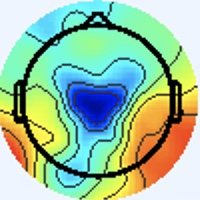

Source data for this figure (header and first rows):
[238 245 255], [238 245 255], [238 245 255], [238 245 255], [238 245 255], [238 245 255], [238 245 255], [238 245 255], [238 245 255], [238 245 255], [238 245 255], [238 245 255], [238 245 255], [238 245 255], [238 245 255], [238 245 255], [238 245 255], [238 245 255], [238 245 255], [238 245 255], [238 245 255], [238 245 255], [238 245 255], [238 245 255]
[238 245 255], [238 245 255], [238 245 255], [238 245 255], [238 245 255], [238 245 255], [238 245 255], [238 245 255], [238 245 255], [238 245 255], [238 245 255], [238 245 255], [238 245 255], [238 245 255], [238 245 255], [238 245 255], [238 245 255], [238 245 255], [238 245 255], [238 245 255], [238 245 255], [238 245 255], [238 245 255], [238 245 255]
[238 245 255], [238 245 255], [238 245 255], [238 245 255], [238 245 255], [238 245 255], [238 245 255], [238 245 255], [238 245 255], [238 245 255], [238 245 255], [238 245 255], [238 245 255], [238 245 255], [238 245 255], [238 245 255], [238 245 255], [238 245 255], [238 245 255], [238 245 255], [238 245 255], [238 245 255], [238 245 255], [238 245 255]
[238 245 255], [238 245 255], [238 245 255], [238 245 255], [238 245 255], [238 245 255], [238 245 255], [238 245 255], [238 245 255], [238 245 255], [238 245 255], [238 245 255], [238 245 255], [238 245 255], [238 245 255], [238 245 255], [238 245 255], [238 245 255], [238 245 255], [238 245 255], [238 245 255], [238 245 255], [238 245 255], [238 245 255]
[238 245 255], [238 245 255], [238 245 255], [238 245 255], [238 245 255], [238 245 255], [238 245 255], [238 245 255], [238 245 255], [238 245 255], [238 245 255], [238 245 255], [238 245 255], [238 245 255], [238 245 255], [238 245 255], [238 245 255], [238 245 255], [238 245 255], [238 245 255], [238 245 255], [238 245 255], [238 245 255], [238 245 255]
[238 245 255], [238 245 255], [238 245 255], [238 245 255], [238 245 255], [238 245 255], [238 245 255], [238 245 255], [238 245 255], [238 245 255], [238 245 255], [238 245 255], [238 245 255], [238 245 255], [238 245 255], [238 245 255], [238 245 255], [238 245 255], [238 245 255], [238 245 255], [238 245 255], [238 245 255], [238 245 255], [238 245 255]
[238 245 255], [238 245 255], [238 245 255], [238 245 255], [238 245 255], [238 245 255], [238 245 255], [238 245 255], [238 245 255], [238 245 255], [238 245 255], [238 245 255], [238 245 255], [238 245 255], [238 245 255], [238 245 255], [238 245 255], [238 245 255], [238 245 255], [238 245 255], [238 245 255], [238 245 255], [238 245 255], [238 245 255]
[238 245 255], [238 245 255], [238 245 255], [238 245 255], [238 245 255], [238 245 255], [238 245 255], [238 245 255], [238 245 255], [238 245 255], [238 245 255], [238 245 255], [238 245 255], [238 245 255], [238 245 255], [238 245 255], [238 245 255], [238 245 255], [238 245 255], [238 245 255], [238 245 255], [238 245 255], [238 245 255], [238 245 255]
[238 245 255], [238 245 255], [238 245 255], [238 245 255], [238 245 255], [238 245 255], [238 245 255], [238 245 255], [238 245 255], [238 245 255], [238 245 255], [238 245 255], [238 245 255], [238 245 255], [238 245 255], [238 245 255], [238 245 255], [238 245 255], [238 245 255], [238 245 255], [238 245 255], [238 245 255], [238 245 255], [238 245 255]
[238 245 255], [238 245 255], [238 245 255], [238 245 255], [238 245 255], [238 245 255], [238 245 255], [238 245 255], [238 245 255], [238 245 255], [238 245 255], [238 245 255], [238 245 255], [238 245 255], [238 245 255], [238 245 255], [238 245 255], [238 245 255], [238 245 255], [238 245 255], [238 245 255], [238 245 255], [238 245 255], [238 245 255]
[238 245 255], [238 245 255], [238 245 255], [238 245 255], [238 245 255], [238 245 255], [238 245 255], [238 245 255], [238 245 255], [238 245 255], [238 245 255], [238 245 255], [238 245 255], [238 245 255], [238 245 255], [238 245 255], [238 245 255], [238 245 255], [238 245 255], [238 245 255], [238 245 255], [238 245 255], [238 245 255], [238 245 255]
[238 245 255], [238 245 255], [238 245 255], [238 245 255], [238 245 255], [238 245 255], [238 245 255], [238 245 255], [238 245 255], [238 245 255], [238 245 255], [238 245 255], [238 245 255], [238 245 255], [238 245 255], [238 245 255], [238 245 255], [238 245 255], [238 245 255], [238 245 255], [238 245 255], [238 245 255], [238 245 255], [238 245 255]
[238 245 255], [238 245 255], [238 245 255], [238 245 255], [238 245 255], [238 245 255], [238 245 255], [238 245 255], [238 245 255], [238 245 255], [238 245 255], [238 245 255], [238 245 255], [238 245 255], [238 245 255], [238 245 255], [238 245 255], [238 245 255], [238 245 255], [238 245 255], [238 245 255], [238 245 255], [238 245 255], [238 245 255]
[238 245 255], [238 245 255], [238 245 255], [238 245 255], [238 245 255], [238 245 255], [238 245 255], [238 245 255], [238 245 255], [238 245 255], [238 245 255], [238 245 255], [238 245 255], [238 245 255], [238 245 255], [238 245 255], [238 245 255], [238 245 255], [238 245 255], [238 245 255], [238 245 255], [238 245 255], [238 245 255], [238 245 255]
[238 245 255], [238 245 255], [238 245 255], [238 245 255], [238 245 255], [238 245 255], [238 245 255], [238 245 255], [238 245 255], [238 245 255], [238 245 255], [238 245 255], [238 245 255], [238 245 255], [238 245 255], [238 245 255], [238 245 255], [238 245 255], [238 245 255], [238 245 255], [238 245 255], [238 245 255], [238 245 255], [238 245 255]
[238 245 255], [238 245 255], [238 245 255], [238 245 255], [238 245 255], [238 245 255], [238 245 255], [238 245 255], [238 245 255], [238 245 255], [238 245 255], [238 245 255], [238 245 255], [238 245 255], [238 245 255], [238 245 255], [237 246 255], [237 246 255], [238 245 255], [238 245 255], [238 245 255], [238 245 255], [238 245 255], [238 245 255]
[238 245 255], [238 245 255], [238 245 255], [238 245 255], [238 245 255], [238 245 255], [238 245 255], [238 245 255], [238 245 255], [238 245 255], [238 245 255], [238 245 255], [238 245 255], [238 245 255], [238 245 255], [237 246 255], [234 247 255], [234 247 255], [238 244 255], [240 244 255], [240 244 255], [238 244 255], [238 245 255], [237 246 255]
[238 245 255], [238 245 255], [238 245 255], [238 245 255], [238 245 255], [238 245 255], [238 245 255], [238 245 255], [238 245 255], [238 245 255], [238 245 255], [238 245 255], [238 245 255], [238 245 255], [238 245 255], [237 246 255], [234 247 255], [236 246 255], [238 244 255], [240 244 255], [240 244 255], [238 245 255], [237 246 255], [237 246 255]
[238 245 255], [238 245 255], [238 245 255], [238 245 255], [238 245 255], [238 245 255], [238 245 255], [238 245 255], [238 245 255], [238 245 255], [238 245 255], [238 245 255], [238 245 255], [238 245 255], [238 245 255], [238 245 255], [238 245 253], [238 245 253], [241 243 255], [241 243 255], [238 245 255], [237 246 255], [237 246 255], [238 245 253]
[238 245 255], [238 245 255], [238 245 255], [238 245 255], [238 245 255], [238 245 255], [238 245 255], [238 245 255], [238 245 255], [238 245 255], [238 245 255], [238 245 255], [238 245 255], [238 245 255], [238 245 255], [238 245 255], [240 244 253], [241 244 253], [241 243 255], [241 243 255], [240 244 255], [238 245 255], [237 246 253], [238 245 253]
[238 245 255], [238 245 255], [238 245 255], [238 245 255], [238 245 255], [238 245 255], [238 245 255], [238 245 255], [238 245 255], [238 245 255], [238 245 255], [238 245 255], [238 245 255], [238 245 255], [238 245 255], [238 245 255], [240 244 253], [240 244 253], [238 245 255], [238 245 255], [240 244 253], [240 244 253], [238 245 253], [238 245 255]
[238 245 255], [238 245 255], [238 245 255], [238 245 255], [238 245 255], [238 245 255], [238 245 255], [238 245 255], [238 245 255], [238 245 255], [238 245 255], [238 245 255], [238 245 255], [238 245 255], [238 245 255], [238 245 255], [241 243 255], [240 244 255], [237 246 255], [237 246 253], [240 244 253], [240 244 253], [238 245 253], [238 245 255]
[238 245 255], [238 245 255], [238 245 255], [238 245 255], [238 245 255], [238 245 255], [238 245 255], [238 245 255], [238 245 255], [238 245 255], [238 245 255], [238 245 255], [238 245 255], [238 245 255], [238 245 255], [238 245 255], [241 243 255], [240 244 255], [236 246 255], [236 247 253], [236 247 253], [237 246 253], [238 245 253], [238 245 255]
[238 245 255], [238 245 255], [238 245 255], [238 245 255], [238 245 255], [238 245 255], [238 245 255], [238 245 255], [238 245 255], [238 245 255], [238 245 255], [238 245 255], [238 245 255], [238 245 255], [238 245 255], [238 245 255], [240 244 255], [240 244 255], [237 246 255], [236 247 253], [234 248 251], [236 247 253], [237 246 255], [238 245 255]
[238 245 255], [238 245 255], [238 245 255], [238 245 255], [238 245 255], [238 245 255], [238 245 255], [238 245 255], [238 245 255], [238 245 255], [238 245 255], [238 245 255], [238 245 255], [238 245 255], [238 245 255], [238 244 255], [238 244 255], [238 244 255], [238 245 255], [237 246 253], [236 247 251], [234 247 253], [236 246 255], [236 246 255]
[238 245 255], [238 245 255], [238 245 255], [238 245 255], [238 245 255], [238 245 255], [238 245 255], [238 245 255], [238 245 255], [238 245 255], [238 245 255], [238 245 255], [238 245 255], [238 245 255], [238 245 255], [238 244 255], [237 245 255], [238 244 255], [238 245 255], [238 245 253], [237 246 251], [237 246 253], [237 246 255], [237 246 255]
[238 245 255], [238 245 255], [238 245 255], [238 245 255], [238 245 255], [238 245 255], [238 245 255], [238 245 255], [238 245 255], [238 245 255], [238 245 255], [238 245 255], [238 245 255], [238 245 255], [238 245 255], [237 245 255], [236 246 255], [236 246 255], [237 246 255], [238 245 253], [241 244 253], [241 244 253], [240 244 255], [238 245 255]
[238 245 255], [238 245 255], [238 245 255], [238 245 255], [238 245 255], [238 245 255], [238 245 255], [238 245 255], [238 245 255], [238 245 255], [238 245 255], [238 245 255], [238 245 255], [238 245 255], [238 245 255], [237 246 255], [236 246 255], [236 246 255], [236 246 255], [238 245 253], [241 243 255], [243 243 255], [241 243 255], [241 243 255]
[238 245 255], [238 245 255], [238 245 255], [238 245 255], [238 245 255], [238 245 255], [238 245 255], [238 245 255], [238 245 255], [238 245 255], [238 245 255], [238 245 255], [238 245 255], [238 245 255], [238 245 255], [238 245 255], [237 246 255], [237 246 255], [236 246 255], [236 246 255], [238 244 255], [240 244 255], [241 243 255], [243 243 255]
[238 245 255], [238 245 255], [238 245 255], [238 245 255], [238 245 255], [238 245 255], [238 245 255], [238 245 255], [238 245 255], [238 245 255], [238 245 255], [238 245 255], [238 245 255], [238 245 255], [238 245 255], [238 245 255], [240 244 253], [238 245 253], [237 245 255], [236 246 255], [237 245 255], [238 244 255], [241 245 255], [241 245 255]
[238 245 255], [238 245 255], [238 245 255], [238 245 255], [238 245 255], [238 245 255], [238 245 255], [238 245 255], [238 245 255], [238 245 255], [238 245 255], [238 245 255], [238 245 255], [238 245 255], [238 245 255], [240 244 253], [243 243 251], [243 243 251], [238 244 255], [237 245 255], [236 246 255], [238 246 255], [241 245 255], [237 247 255]
[237 246 255], [237 246 255], [238 245 255], [238 245 255], [238 245 255], [238 245 255], [238 245 255], [238 245 255], [238 245 255], [238 245 255], [238 245 255], [238 245 255], [238 245 255], [238 245 255], [238 245 255], [238 245 253], [243 244 249], [243 243 251], [240 244 255], [238 244 255], [236 246 255], [235 247 255], [235 248 255], [226 254 255]
[234 247 255], [236 246 255], [238 245 255], [240 244 255], [240 244 255], [238 245 255], [238 244 255], [237 245 255], [237 245 255], [237 245 255], [238 244 255], [238 245 255], [237 246 255], [237 246 253], [237 246 253], [237 246 251], [239 246 252], [240 244 253], [242 246 255], [237 243 255], [235 241 253], [237 251 255], [228 255 255], [199 250 251]
[234 247 255], [236 246 255], [238 245 255], [240 244 255], [240 244 255], [238 245 255], [237 245 255], [237 245 255], [237 245 255], [238 244 255], [238 244 255], [238 244 255], [238 245 255], [237 246 253], [237 246 253], [237 246 251], [237 244 252], [239 243 252], [240 244 255], [239 245 255], [239 247 255], [223 248 255], [192 246 248], [163 244 238]
[238 244 255], [238 244 255], [240 244 255], [240 244 255], [238 245 255], [237 246 255], [237 246 255], [237 246 255], [238 244 255], [238 244 255], [240 244 255], [240 244 255], [240 244 255], [240 244 253], [240 244 253], [240 244 253], [242 242 252], [244 244 254], [239 243 252], [240 249 255], [237 251 255], [201 241 249], [151 238 230], [130 245 230]
[241 243 255], [241 243 255], [240 244 255], [238 245 255], [238 245 255], [237 246 255], [237 246 255], [237 246 255], [238 244 255], [240 244 255], [240 244 255], [241 243 255], [241 243 255], [240 244 255], [240 244 255], [241 244 253], [244 242 253], [245 243 254], [239 243 252], [237 250 255], [231 253 255], [188 243 246], [134 240 226], [119 251 230]
[244 242 255], [243 242 255], [241 243 255], [238 245 255], [238 245 253], [237 246 253], [238 245 253], [238 245 253], [240 244 255], [240 244 255], [240 244 255], [240 244 255], [240 244 255], [238 245 255], [238 245 255], [240 244 255], [242 242 254], [242 242 254], [241 243 255], [237 251 255], [222 255 255], [182 248 244], [133 246 228], [117 251 227]
[244 242 255], [243 242 255], [240 244 255], [237 246 255], [237 246 253], [237 246 253], [238 245 253], [238 245 253], [240 244 255], [240 244 255], [240 244 255], [240 244 255], [238 244 255], [238 244 255], [237 246 255], [238 245 255], [240 242 254], [242 246 255], [238 251 255], [222 252 254], [192 249 242], [158 245 228], [128 248 223], [117 251 224]
[240 244 255], [238 244 255], [236 246 255], [234 247 255], [236 247 253], [237 246 253], [238 245 253], [240 244 253], [238 245 255], [238 245 255], [238 244 255], [238 244 255], [240 244 255], [238 244 255], [237 245 255], [237 246 255], [239 246 254], [237 252 255], [222 253 255], [191 248 239], [151 243 220], [129 244 213], [121 249 216], [121 252 220]
[238 244 255], [237 245 255], [234 247 255], [234 247 255], [236 247 253], [237 246 253], [240 244 253], [240 244 253], [238 245 255], [237 246 255], [238 244 255], [238 244 255], [240 244 255], [238 244 255], [237 245 255], [236 246 255], [234 249 254], [221 251 249], [195 251 242], [162 245 225], [131 245 212], [120 249 210], [122 251 212], [121 251 213]
[240 244 255], [238 244 255], [236 246 255], [236 246 255], [238 245 253], [240 244 253], [240 244 253], [240 244 253], [237 246 255], [236 246 255], [238 247 255], [237 246 255], [238 245 255], [238 245 255], [237 246 255], [234 252 255], [227 255 255], [194 247 237], [153 241 217], [133 242 210], [128 246 211], [125 250 210], [124 251 208], [122 252 208]
[241 243 255], [240 244 255], [237 246 255], [237 246 255], [240 244 253], [241 244 253], [241 244 253], [240 244 253], [236 245 254], [236 246 255], [237 246 255], [237 246 255], [239 243 254], [238 245 253], [236 247 253], [222 248 247], [196 247 238], [166 245 224], [137 245 213], [126 248 209], [127 249 210], [127 249 210], [123 250 205], [124 252 204]
[243 243 255], [241 243 255], [240 244 255], [240 244 255], [241 244 253], [241 244 253], [241 243 255], [238 245 255], [236 246 255], [236 246 255], [237 244 254], [241 245 255], [242 245 254], [243 248 254], [235 249 252], [204 241 234], [161 239 217], [139 244 213], [127 246 208], [124 249 207], [126 251 209], [124 251 208], [123 250 205], [124 251 206]
[241 243 255], [240 244 255], [238 245 255], [238 245 255], [240 244 253], [241 244 253], [240 244 255], [238 245 255], [237 247 255], [238 247 255], [238 242 253], [241 244 253], [241 244 251], [243 251 254], [235 255 254], [195 243 231], [145 240 208], [126 247 204], [125 248 204], [124 249 205], [124 251 206], [124 251 206], [124 251 206], [125 252 207]
[237 246 253], [236 247 253], [234 247 255], [234 247 255], [237 246 255], [238 245 255], [238 244 255], [238 244 255], [236 244 255], [238 245 255], [242 242 254], [245 243 254], [240 243 250], [236 250 251], [227 255 252], [189 251 230], [139 244 201], [126 250 198], [126 249 202], [126 249 202], [124 252 203], [124 252 203], [125 251 204], [127 250 206]
[236 247 253], [236 247 253], [234 247 255], [234 247 255], [237 246 255], [238 245 255], [238 244 255], [238 244 255], [236 244 255], [238 245 255], [242 242 254], [244 247 254], [239 250 252], [222 251 246], [199 252 236], [165 246 214], [135 247 199], [125 253 196], [126 250 198], [127 251 199], [124 253 197], [125 254 198], [127 251 199], [127 249 200]
[240 244 253], [238 245 253], [237 246 255], [238 245 255], [240 244 255], [241 243 255], [241 243 255], [240 244 255], [239 245 255], [238 245 255], [239 243 254], [238 249 253], [225 254 249], [196 249 233], [158 243 214], [135 241 201], [130 248 198], [127 252 196], [125 253 196], [124 252 193], [125 253 194], [128 254 193], [129 251 190], [129 249 188]
[240 244 255], [240 244 255], [240 244 255], [240 244 253], [241 244 253], [241 243 255], [241 243 255], [240 244 255], [238 244 255], [238 247 255], [236 247 253], [224 249 246], [200 253 237], [165 245 216], [134 240 200], [128 248 200], [128 249 198], [129 252 197], [125 253 194], [124 252 191], [126 252 191], [128 252 189], [132 251 187], [133 249 184]
[238 244 255], [238 244 255], [240 243 252], [240 243 250], [240 245 251], [239 246 254], [240 244 255], [240 244 255], [237 243 255], [237 247 255], [234 252 254], [203 245 233], [155 240 207], [134 246 200], [130 248 198], [127 248 195], [128 249 195], [128 249 195], [126 251 195], [126 251 195], [127 251 191], [131 251 190], [134 250 189], [135 249 187]
[237 244 255], [238 244 255], [241 244 253], [241 244 251], [239 246 252], [238 245 251], [240 244 255], [240 244 255], [239 245 255], [239 249 255], [233 255 253], [194 247 229], [141 244 201], [122 249 194], [127 252 196], [129 252 195], [130 249 193], [128 250 193], [126 251 195], [126 251 193], [129 251 192], [132 250 189], [135 249 187], [135 249 187]
[238 244 255], [238 244 255], [241 245 255], [241 245 254], [240 244 253], [240 244 253], [240 244 255], [240 244 255], [238 244 255], [236 249 255], [228 255 250], [191 249 227], [144 247 204], [123 250 195], [123 251 194], [127 250 193], [131 251 190], [131 251 190], [128 252 192], [128 252 190], [129 252 189], [132 251 185], [134 251 183], [134 251 183]
[238 244 255], [238 244 255], [239 246 255], [239 246 254], [238 245 253], [238 245 255], [240 244 255], [239 245 255], [238 247 255], [224 245 246], [200 246 233], [171 246 216], [137 247 200], [125 250 194], [126 251 193], [128 252 192], [131 251 190], [131 251 189], [129 251 190], [129 252 189], [131 251 187], [132 251 183], [132 251 183], [132 252 181]
[238 244 255], [238 245 255], [237 246 255], [237 246 255], [236 245 254], [237 245 255], [241 245 255], [240 247 255], [237 250 255], [205 242 234], [161 240 211], [139 244 201], [130 248 196], [127 250 193], [131 250 194], [132 250 192], [132 250 190], [132 250 189], [131 251 190], [131 251 189], [131 251 187], [132 251 183], [132 251 183], [132 252 181]
[238 245 255], [238 245 255], [237 246 255], [236 245 254], [236 244 255], [238 244 255], [241 245 255], [239 248 255], [236 255 255], [194 245 228], [145 239 202], [126 247 194], [128 253 195], [127 253 192], [131 250 192], [131 249 189], [132 250 189], [132 250 189], [131 251 190], [131 251 189], [132 251 187], [132 251 183], [132 252 181], [132 252 181]
[237 246 253], [238 245 255], [240 244 255], [240 244 255], [241 243 255], [241 243 255], [241 243 255], [234 248 251], [227 255 249], [191 249 225], [145 242 199], [127 246 190], [124 252 191], [124 253 189], [130 252 191], [132 250 190], [132 250 189], [131 251 189], [132 250 189], [132 251 187], [134 250 185], [134 251 183], [134 251 181], [134 251 181]
[238 245 253], [238 245 253], [240 244 255], [241 245 255], [242 244 255], [242 244 255], [237 244 252], [227 249 247], [200 247 231], [173 248 215], [142 244 196], [127 249 190], [124 254 190], [123 253 189], [129 251 190], [128 248 187], [131 251 189], [131 251 187], [132 251 187], [132 251 185], [134 251 183], [134 251 181], [134 251 180], [135 251 180]
[242 247 253], [241 245 254], [238 245 255], [237 245 255], [236 242 254], [239 248 255], [236 251 254], [203 243 232], [159 235 205], [141 242 198], [133 248 193], [128 252 190], [125 254 190], [123 252 187], [127 249 188], [131 251 189], [129 252 187], [129 252 185], [131 252 185], [132 251 183], [134 251 180], [135 251 178], [135 251 178], [136 250 178]
[240 243 250], [238 242 251], [236 245 254], [237 247 255], [236 244 255], [238 251 255], [232 254 251], [193 244 225], [149 241 202], [131 248 195], [128 250 191], [127 253 190], [127 253 189], [126 252 188], [128 250 189], [130 253 190], [128 253 185], [129 253 183], [131 252 183], [132 252 181], [135 251 178], [135 251 176], [136 251 176], [136 251 176]
[242 247 253], [237 244 252], [235 245 254], [235 245 255], [238 242 253], [239 250 254], [226 255 248], [194 252 227], [145 242 197], [130 249 193], [126 252 191], [125 254 190], [129 251 190], [130 250 189], [131 251 190], [130 253 190], [128 253 187], [129 252 185], [131 252 185], [132 251 183], [135 251 180], [135 251 178], [136 250 178], [138 250 178]
[240 244 253], [239 246 254], [238 247 255], [239 248 255], [241 245 254], [225 245 243], [199 248 229], [172 249 215], [141 245 196], [128 250 191], [126 252 191], [127 253 190], [129 251 190], [131 251 190], [129 251 190], [129 253 191], [128 252 189], [129 252 189], [131 251 187], [132 251 183], [134 251 181], [135 251 178], [136 250 180], [138 249 180]
[237 244 254], [238 245 255], [237 244 254], [240 247 255], [239 248 253], [206 242 232], [156 240 207], [135 245 196], [132 249 194], [129 251 192], [129 251 192], [129 251 192], [128 252 192], [126 252 191], [127 251 191], [128 252 192], [128 252 192], [129 251 190], [131 251 189], [132 251 185], [132 251 183], [134 251 180], [135 250 181], [136 250 181]
... 139 more rows
